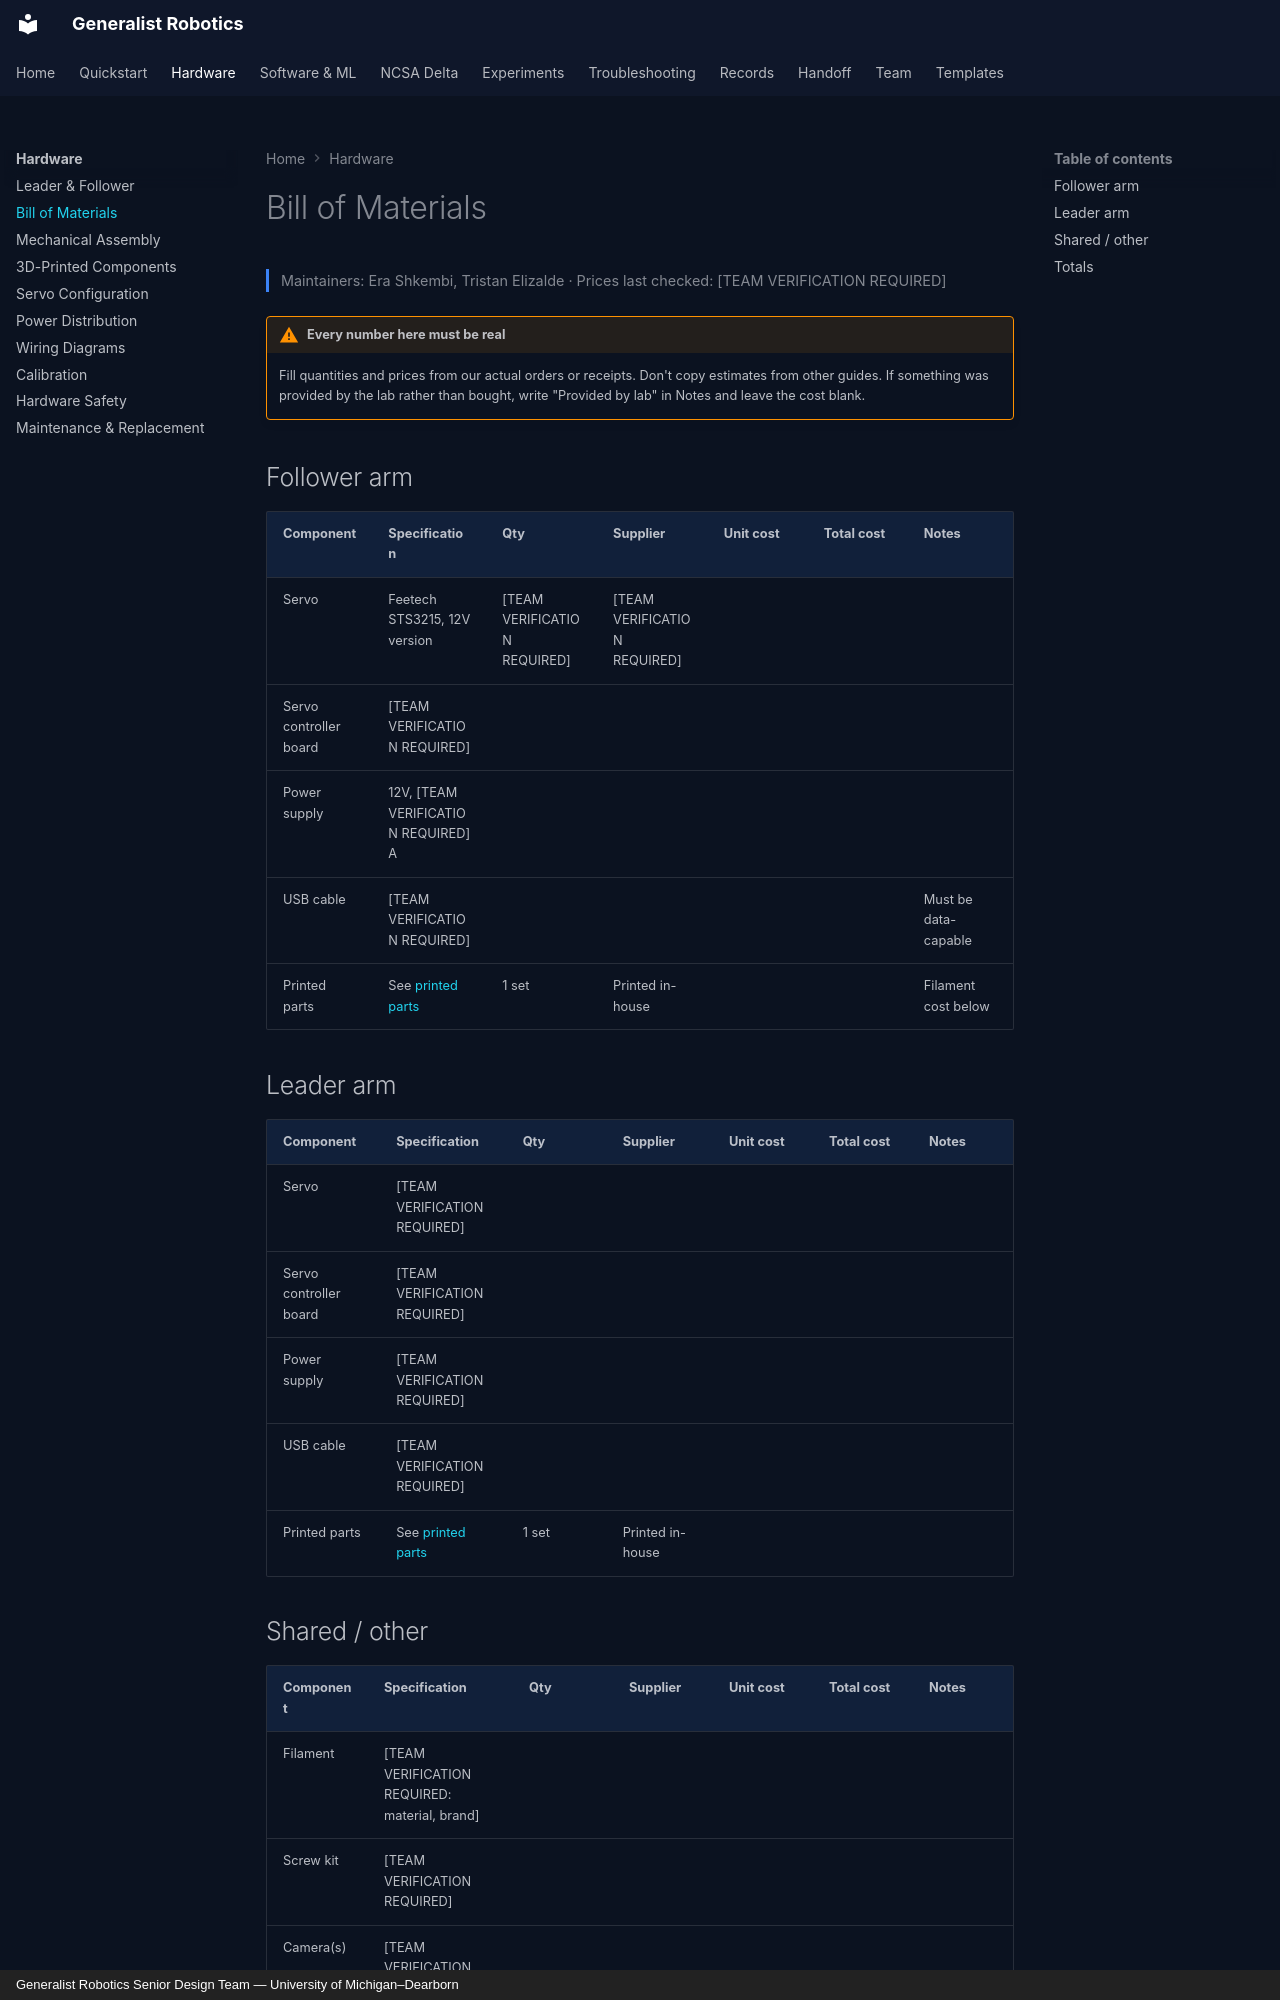

repository: eshkembi18/UMD-Robotics · page: hardware/bom/index.html · generator: mkdocs · copyright: Generalist Robotics Senior Design Team — University of Michigan–Dearborn

# Bill of Materials

<p class="gr-meta">Maintainers: Era Shkembi, Tristan Elizalde · Prices last checked: [TEAM VERIFICATION REQUIRED]</p>

!!! warning "Every number here must be real"
    Fill quantities and prices from our actual orders or receipts. Don't copy estimates from other guides. If something was provided by the lab rather than bought, write "Provided by lab" in Notes and leave the cost blank.

## Follower arm

| Component | Specification | Qty | Supplier | Unit cost | Total cost | Notes |
|---|---|---|---|---|---|---|
| Servo | Feetech STS3215, 12V version | [TEAM VERIFICATION REQUIRED] | [TEAM VERIFICATION REQUIRED] | | | |
| Servo controller board | [TEAM VERIFICATION REQUIRED] | | | | | |
| Power supply | 12V, [TEAM VERIFICATION REQUIRED] A | | | | | |
| USB cable | [TEAM VERIFICATION REQUIRED] | | | | | Must be data-capable |
| Printed parts | See [printed parts](printed-parts.md) | 1 set | Printed in-house | | | Filament cost below |

## Leader arm

| Component | Specification | Qty | Supplier | Unit cost | Total cost | Notes |
|---|---|---|---|---|---|---|
| Servo | [TEAM VERIFICATION REQUIRED] | | | | | |
| Servo controller board | [TEAM VERIFICATION REQUIRED] | | | | | |
| Power supply | [TEAM VERIFICATION REQUIRED] | | | | | |
| USB cable | [TEAM VERIFICATION REQUIRED] | | | | | |
| Printed parts | See [printed parts](printed-parts.md) | 1 set | Printed in-house | | | |
